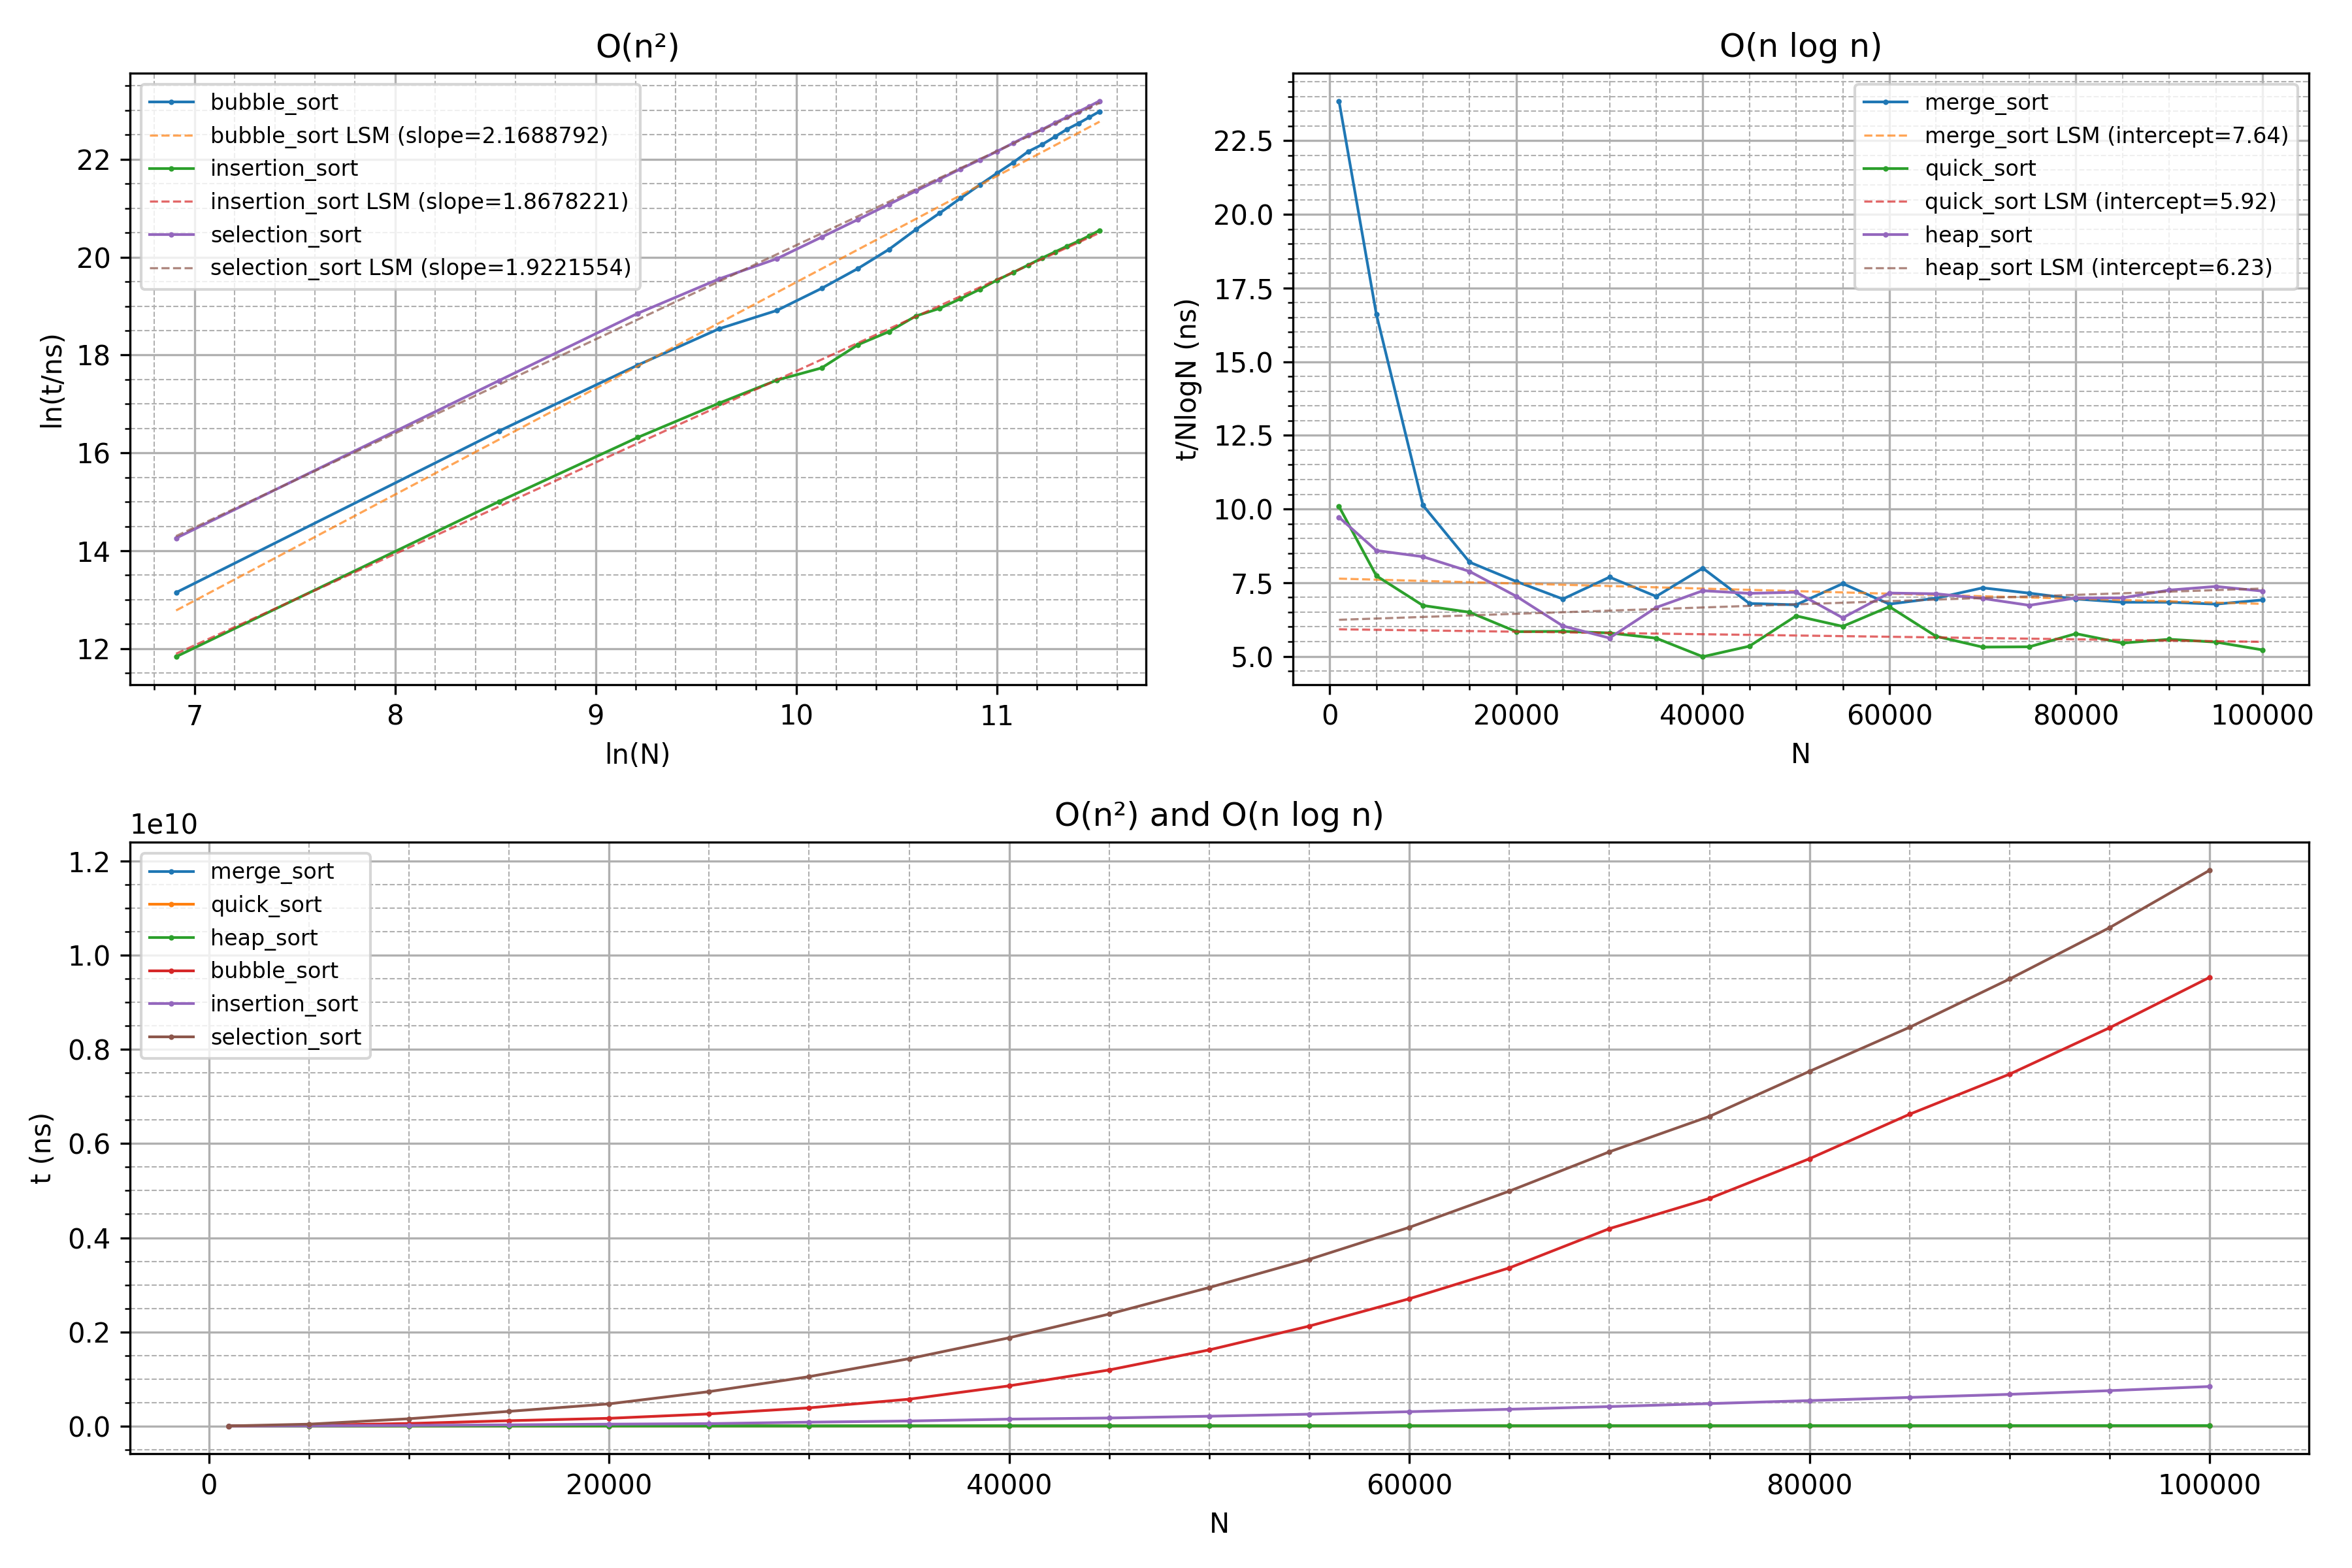

Python code for this plot:
import pandas as pd
import matplotlib.pyplot as plt
import numpy as np
from scipy import stats

# Read the CSV file
df = pd.read_csv('sort_algorithms.csv')

# Separate algorithms into O(n^2) and O(n log n) groups
n2_algorithms = ['bubble_sort', 'insertion_sort', 'selection_sort']
nlogn_algorithms = ['merge_sort', 'quick_sort', 'heap_sort']

# Create the plots
plt.figure(plt.figure(figsize=(12,8)))
manager = plt.get_current_fig_manager()
manager.window.wm_geometry("+50+50")

# Plot 1: O(n^2) algorithms
plt.subplot(2, 2, 1)
for algo in n2_algorithms:
    algo_data = df[df['algorithm'] == algo]
    x = np.log(algo_data['array_size'])
    y = np.log(algo_data['time_ns'])
    plt.plot(x, y, marker='o', ms=1, label=algo, linewidth=1)
    
    # Add LSM line
    slope, intercept, r_value, p_value, std_err = stats.linregress(x, y)
    lsm_line = slope * x + intercept
    plt.plot(x, lsm_line, '--', linewidth=0.8, alpha=0.7, label=f'{algo} LSM (slope={slope:.7f})')

plt.xlabel('ln(N)')
plt.ylabel('ln(t/ns)')
plt.title('O(n²)')
plt.legend(fontsize=8)
plt.grid(which='major', linestyle='-')
plt.minorticks_on() 
plt.grid(which='minor', linestyle='--', linewidth=0.5)

# Plot 2: O(n log n) algorithms
plt.subplot(2, 2, 2)
for algo in nlogn_algorithms:
    algo_data = df[df['algorithm'] == algo]
    x = algo_data['array_size']
    y = algo_data['time_ns'] / (algo_data['array_size'] * np.log(algo_data['array_size']))
    plt.plot(x, y, marker='o', ms=1, label=algo, linewidth=1)
    
    # Add LSM line
    slope, intercept, r_value, p_value, std_err = stats.linregress(x[6:], y[6:]) #First 6 points have small N
    lsm_line = slope * x + intercept
    plt.plot(x, lsm_line, '--', linewidth=0.8, alpha=0.7, label=f'{algo} LSM (intercept={intercept:.2f})')

plt.xlabel('N')
plt.ylabel('t/NlogN (ns)')
plt.title('O(n log n)')
plt.legend(fontsize=8)
plt.grid(which='major', linestyle='-')
plt.minorticks_on() 
plt.grid(which='minor', linestyle='--', linewidth=0.5)

plt.subplot(2, 2, (3,4))
for algo in (nlogn_algorithms + n2_algorithms):
    algo_data = df[df['algorithm'] == algo]
    x = algo_data['array_size']
    y = algo_data['time_ns']
    plt.plot(x, y, marker='o', ms=1, label=algo, linewidth=1)
    
plt.xlabel('N')
plt.ylabel('t (ns)')
plt.title('O(n²) and O(n log n)')
plt.legend(fontsize=8)
plt.grid(which='major', linestyle='-')
plt.minorticks_on() 
plt.grid(which='minor', linestyle='--', linewidth=0.5)


plt.tight_layout()
plt.savefig("sort_algorithms_plots.png", dpi = 300)
plt.show()